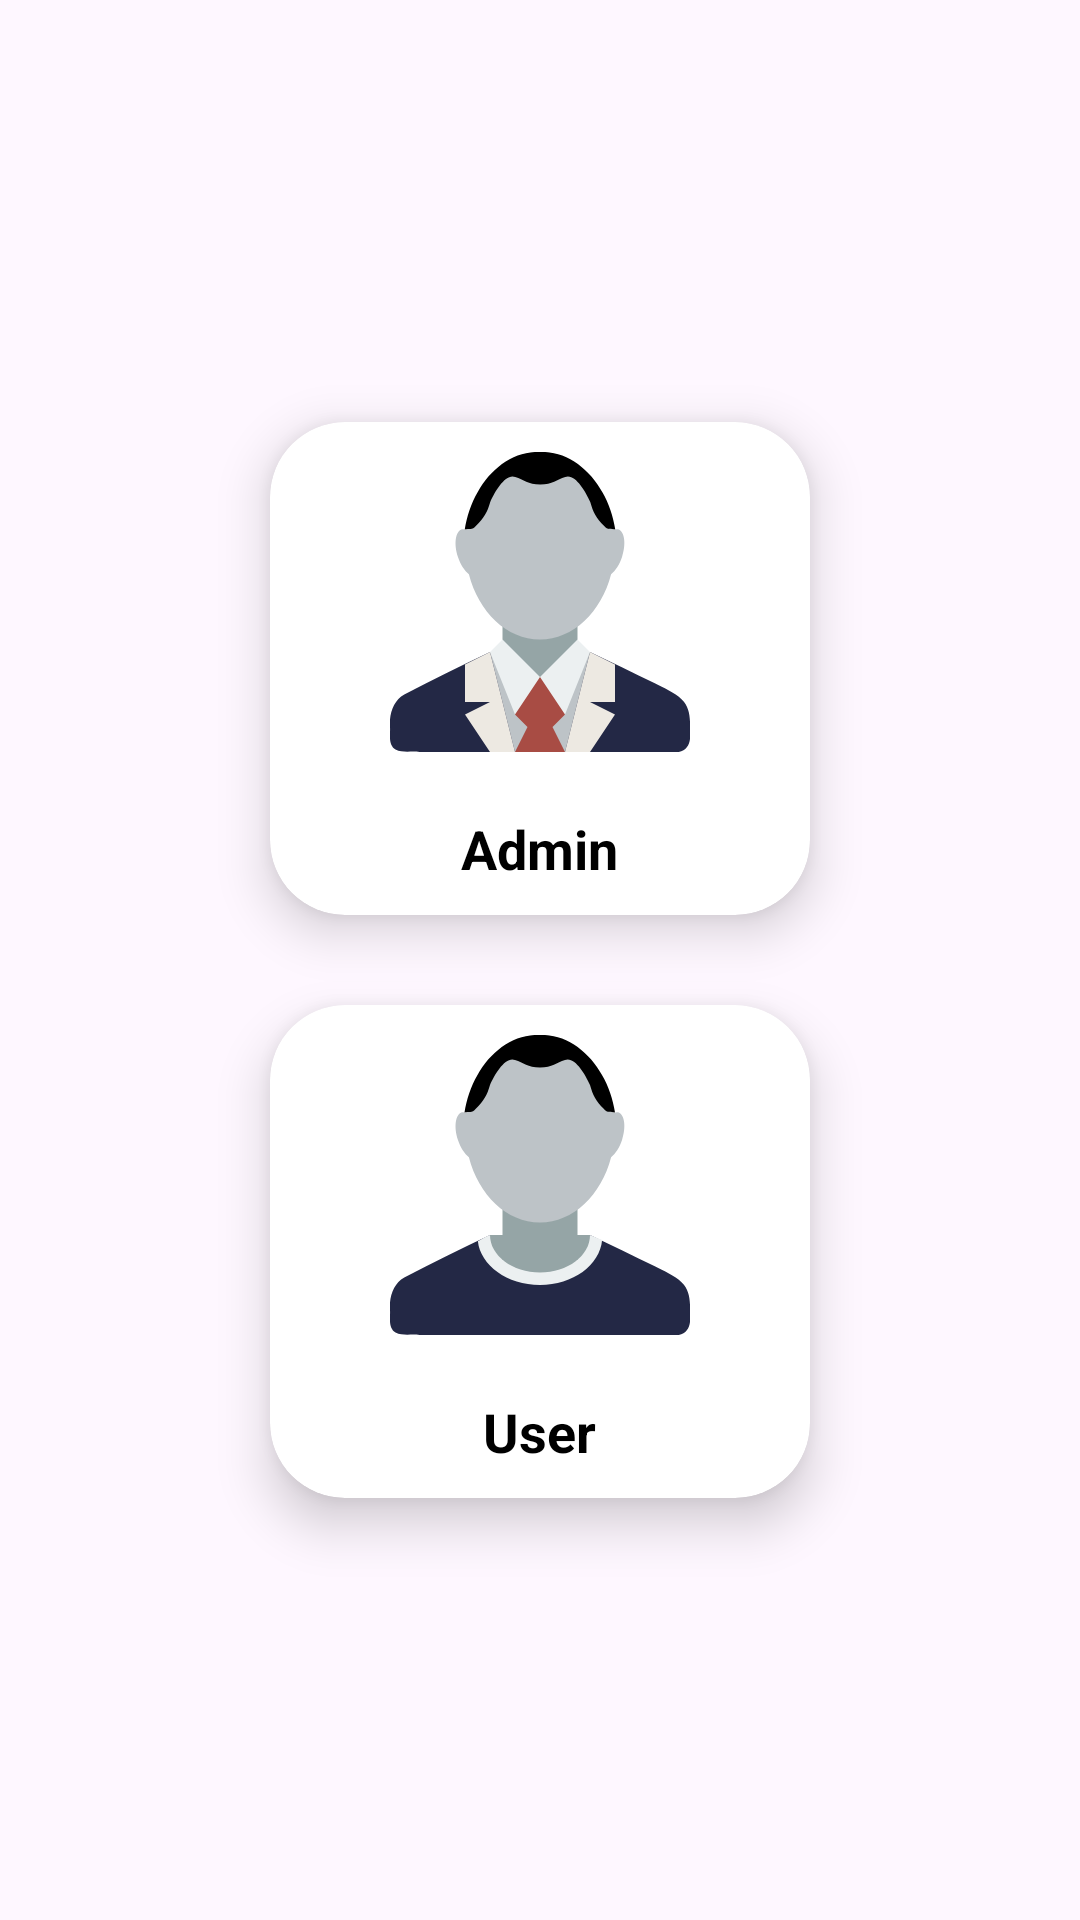

Layout XML and referenced resources for this Android screen:
<!-- AndroidManifest.xml: application theme Theme.AgentCashCollection -->
<!-- res/layout/activity_login_dash_board.xml -->
<?xml version="1.0" encoding="utf-8"?>
<androidx.appcompat.widget.LinearLayoutCompat xmlns:android="http://schemas.android.com/apk/res/android"
    xmlns:app="http://schemas.android.com/apk/res-auto"
    xmlns:tools="http://schemas.android.com/tools"
    android:orientation="vertical"
    android:gravity="center"
    android:layout_width="match_parent"
    android:layout_height="match_parent"
    tools:context=".LoginDashBoard">

    <androidx.cardview.widget.CardView
        android:id="@+id/admin"
        android:layout_width="180dp"
        android:layout_height="wrap_content"
        android:layout_margin="15dp"
        app:cardCornerRadius="25dp"
        app:cardElevation="10dp"
        android:clickable="true"
        android:focusable="true"
        android:foreground="?attr/selectableItemBackground">
        <androidx.appcompat.widget.LinearLayoutCompat
            android:layout_width="match_parent"
            android:layout_height="match_parent"
            android:orientation="vertical"
            android:gravity="center">
            <ImageView
                android:layout_width="100dp"
                android:layout_height="100dp"
                app:srcCompat="@drawable/admin"
                android:layout_margin="10dp"/>
            <TextView
                android:layout_width="wrap_content"
                android:layout_height="wrap_content"
                android:textSize="18sp"
                android:text="Admin"
                android:layout_margin="10dp"
                android:textColor="@color/black"
                android:textStyle="bold" />

        </androidx.appcompat.widget.LinearLayoutCompat>
    </androidx.cardview.widget.CardView>

    <androidx.cardview.widget.CardView
        android:id="@+id/user"
        android:layout_width="180dp"
        android:layout_height="wrap_content"
        android:layout_margin="15dp"
        app:cardCornerRadius="25dp"
        app:cardElevation="10dp"
        android:clickable="true"
        android:focusable="true"
        android:foreground="?attr/selectableItemBackground">
        <androidx.appcompat.widget.LinearLayoutCompat
            android:layout_width="match_parent"
            android:layout_height="match_parent"
            android:orientation="vertical"
            android:gravity="center">
            <ImageView
                android:layout_width="100dp"
                android:layout_height="100dp"
                app:srcCompat="@drawable/user"
                android:layout_margin="10dp"/>
            <TextView
                android:layout_width="wrap_content"
                android:layout_height="wrap_content"
                android:textSize="18sp"
                android:text="User"
                android:layout_margin="10dp"
                android:textColor="@color/black"
                android:textStyle="bold" />

        </androidx.appcompat.widget.LinearLayoutCompat>
    </androidx.cardview.widget.CardView>

</androidx.appcompat.widget.LinearLayoutCompat>
<!-- resources referenced by this layout -->
<resources>
  <color name="black">#FF000000</color>
  <!-- drawable user (drawable) -->
  <vector xmlns:android="http://schemas.android.com/apk/res/android"
      android:width="800dp"
      android:height="800dp"
      android:viewportWidth="24"
      android:viewportHeight="24">
    <path
        android:pathData="m8,16c-2.285,1.1 -4.573,2.2 -6.856,3.4 -0.895,0.5 -1.229,1.6 -1.144,2.6 0.042,0.6 -0.181,1.4 0.441,1.8 0.591,0.3 1.284,0.1 1.925,0.2h20.736c0.769,-0.1 0.973,-0.9 0.898,-1.5 0.014,-1 0.068,-2 -0.658,-2.7 -0.591,-0.6 -1.435,-0.9 -2.157,-1.3 -1.728,-0.8 -3.457,-1.7 -5.185,-2.5h-8z"
        android:fillColor="#232845"/>
    <path
        android:pathData="m8,16c-0.326,0.1 -0.643,0.3 -0.969,0.5 0.197,1.9 2.337,3.5 4.969,3.5 2.646,0 4.792,-1.6 4.969,-3.6 -0.322,-0.1 -0.648,-0.3 -0.969,-0.4h-8z"
        android:fillColor="#ecf0f1"/>
    <path
        android:pathData="M9,13h6v5h-6z"
        android:fillColor="#95a5a6"/>
    <path
        android:pathData="m12,0c-2.963,0 -5.418,2.69 -5.906,6.219 -0.113,-0.031 -0.24,-0.065 -0.344,-0.031 -0.525,0.171 -0.655,1.168 -0.313,2.219 0.201,0.616 0.535,1.102 0.875,1.375 0.776,3.018 3.015,5.219 5.688,5.219 2.672,0 4.911,-2.201 5.688,-5.219 0.34,-0.274 0.674,-0.759 0.874,-1.375 0.342,-1.05 0.213,-2.048 -0.312,-2.219 -0.104,-0.034 -0.23,0 -0.344,0.031 -0.488,-3.529 -2.943,-6.219 -5.906,-6.219z"
        android:fillColor="#bdc3c7"/>
    <path
        android:pathData="m11.98,0c-2.043,-0.1 -3.939,1.3 -4.98,3.2 -0.53,0.9 -0.884,2 -1.04,3 0.334,-0.1 0.6,0.1 0.903,-0.3 0.629,-0.6 0.908,-1.1 1.137,-1.9 0.39,-0.9 1.243,-2.3 2,-2 0.693,0.2 1,0.6 2,0.6s1.307,-0.4 2,-0.6c0.757,-0.3 1.61,1.1 2,2 0.228,0.8 0.468,1.3 1.097,1.9 0.303,0.4 0.569,0.2 0.903,0.3 -0.156,-1 -0.51,-2.1 -1.04,-3 -1.041,-1.9 -2.937,-3.3 -4.98,-3.2z"
        android:fillColor="#000000"/>
    <path
        android:pathData="m8,16c0,1.657 1.791,3 4,3 2.209,0 4,-1.343 4,-3h-8z"
        android:fillColor="#95a5a6"/>
  </vector>
  <style name="Theme.AgentCashCollection" parent="Base.Theme.AgentCashCollection" />
  <style name="Base.Theme.AgentCashCollection" parent="Theme.Material3.DayNight.NoActionBar">
          
          
          <item name="android:statusBarColor">@color/ui_color</item>
          <item name="android:navigationBarColor">@android:color/transparent</item>
          <item name="android:windowLightStatusBar">false</item>
      </style>
  <color name="ui_color">#ADD0EC</color>
</resources>
